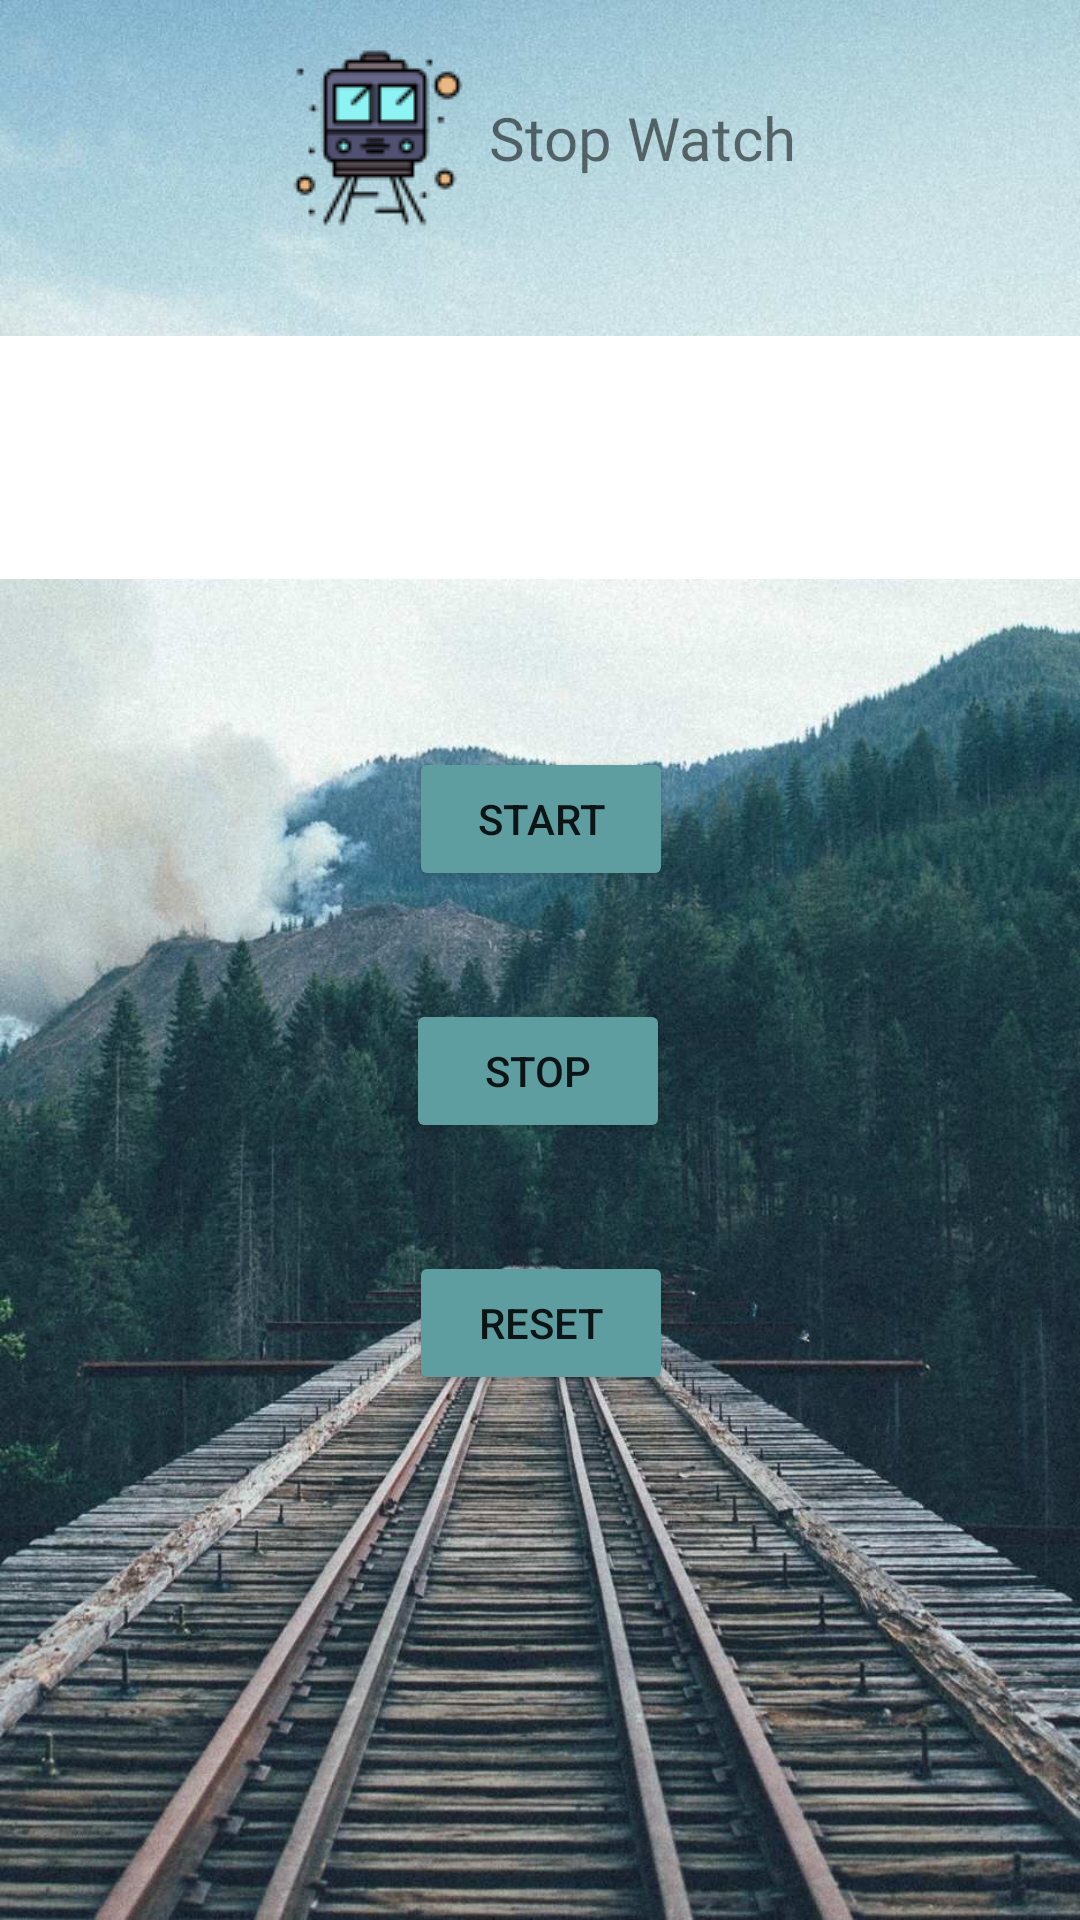

This screen was rendered from an Android layout file. Write that file and the resources it references.
<!-- AndroidManifest.xml: application theme Theme.Yathra -->
<!-- res/layout/activity_stop_watch_page.xml -->
<?xml version="1.0" encoding="utf-8"?>
<androidx.constraintlayout.widget.ConstraintLayout xmlns:android="http://schemas.android.com/apk/res/android"
    xmlns:app="http://schemas.android.com/apk/res-auto"
    xmlns:tools="http://schemas.android.com/tools"
    android:layout_width="match_parent"
    android:layout_height="match_parent"
    android:background="@drawable/train_bg_4">

    <RelativeLayout
        android:layout_width="match_parent"
        android:layout_height="wrap_content"
        app:layout_constraintBottom_toTopOf="@+id/tvStopWatch"
        app:layout_constraintTop_toTopOf="parent">

        <LinearLayout
            android:layout_width="match_parent"
            android:layout_height="wrap_content"
            android:layout_marginTop="10dp"
            android:layout_marginBottom="30dp"
            android:gravity="center">

            <ImageView
                android:layout_width="wrap_content"
                android:layout_height="wrap_content"
                android:background="@drawable/toast_train3" />

            <TextView
                android:layout_width="wrap_content"
                android:layout_height="wrap_content"
                android:layout_marginStart="5dp"
                android:fontFamily="@font/bungee_regular"
                android:text="Stop Watch"
                android:textSize="20sp" />

        </LinearLayout>
    </RelativeLayout>

    <TextView
        android:id="@+id/tvStopWatch"
        android:layout_width="415dp"
        android:layout_height="81dp"
        android:layout_marginTop="112dp"
        android:gravity="center"
        android:textColor="@color/black"
        android:textSize="40sp"
        android:textStyle="bold"
        android:background="@color/white"
        app:layout_constraintEnd_toEndOf="parent"
        app:layout_constraintStart_toStartOf="parent"
        app:layout_constraintTop_toTopOf="parent" />

    <Button
        android:id="@+id/btnStartWatch"
        android:layout_width="wrap_content"
        android:layout_height="wrap_content"
        android:layout_marginTop="56dp"
        android:text="Start"
        android:onClick="onstart"
        android:backgroundTint="@color/CadetBlue"
        app:layout_constraintEnd_toEndOf="parent"
        app:layout_constraintHorizontal_bias="0.501"
        app:layout_constraintStart_toStartOf="parent"
        app:layout_constraintTop_toBottomOf="@+id/tvStopWatch" />

    <Button
        android:id="@+id/btnStopWatch"
        android:layout_width="wrap_content"
        android:layout_height="wrap_content"
        android:layout_marginTop="36dp"
        android:backgroundTint="@color/CadetBlue"
        android:text="Stop"
        android:onClick="onstop"
        app:layout_constraintEnd_toEndOf="parent"
        app:layout_constraintHorizontal_bias="0.498"
        app:layout_constraintStart_toStartOf="parent"
        app:layout_constraintTop_toBottomOf="@+id/btnStartWatch" />

    <Button
        android:id="@+id/btnResetWatch"
        android:layout_width="wrap_content"
        android:layout_height="wrap_content"
        android:backgroundTint="@color/CadetBlue"
        android:layout_marginTop="36dp"
        android:text="Reset"
        android:onClick="onreset"
        app:layout_constraintEnd_toEndOf="parent"
        app:layout_constraintHorizontal_bias="0.501"
        app:layout_constraintStart_toStartOf="parent"
        app:layout_constraintTop_toBottomOf="@+id/btnStopWatch" />
</androidx.constraintlayout.widget.ConstraintLayout>
<!-- resources referenced by this layout -->
<resources>
  <color name="CadetBlue">#5F9EA0</color>
  <color name="black">#FF000000</color>
  <color name="white">#FFFFFFFF</color>
  <!-- drawable toast_train3: png bitmap (drawable, 2828 bytes) -->
  <!-- drawable train_bg_4: jpg bitmap (drawable, 188995 bytes) -->
  <style name="Theme.Yathra" parent="Theme.MaterialComponents.DayNight.NoActionBar">
          
          <item name="colorPrimary">@color/purple_500</item>
          <item name="colorPrimaryVariant">@color/purple_700</item>
          <item name="colorOnPrimary">@color/white</item>
          
          <item name="colorSecondary">@color/teal_200</item>
          <item name="colorSecondaryVariant">@color/teal_700</item>
          <item name="colorOnSecondary">@color/black</item>
          
          <item name="android:statusBarColor" tools:targetApi="l">?attr/colorPrimaryVariant</item>
          
      </style>
  <color name="purple_500">#FF6200EE</color>
  <color name="purple_700">#FF3700B3</color>
  <color name="teal_200">#FF03DAC5</color>
  <color name="teal_700">#FF018786</color>
</resources>
